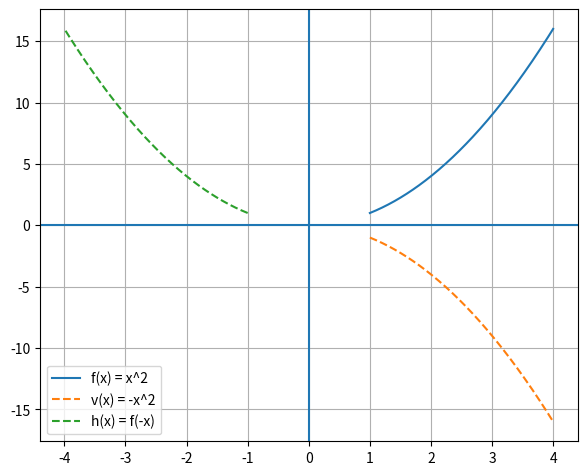

The script that saved this image:
from matplotlib import pyplot
import numpy

if __name__ == '__main__':
    x = numpy.linspace(1, 4, 300)
    pyplot.plot(x, x**2, label='f(x) = x^2')
    pyplot.plot(x, -x**2, linestyle='--', label='v(x) = -x^2')
    pyplot.plot(-x, (-x)**2, linestyle='--', label='h(x) = f(-x)')
    pyplot.axvline(x=0)
    pyplot.axhline(y=0)
    pyplot.grid(True)
    pyplot.legend()
    pyplot.subplots_adjust(left=0.08, right=0.92, top=0.96, bottom=0.06)
    pyplot.show()
